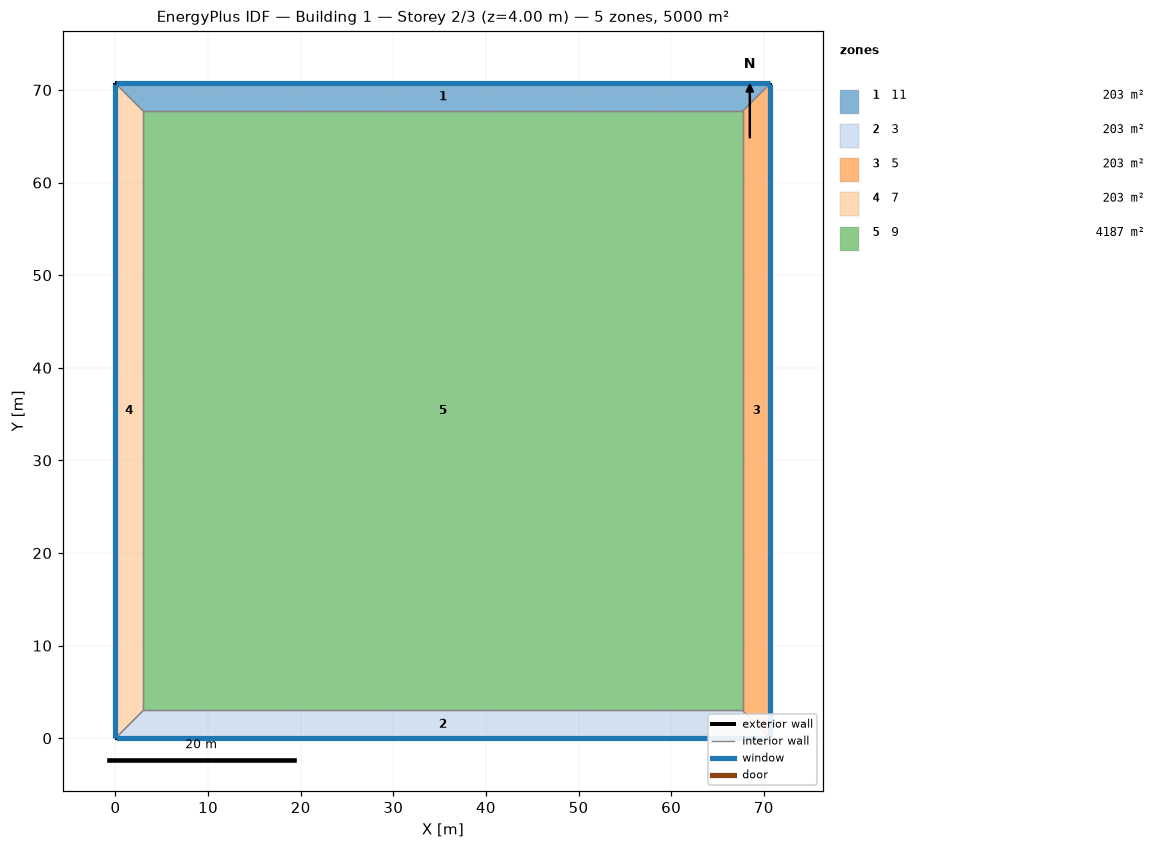
=== STOREY PLAN SPEC (per zone: floor XY polygon, exterior-wall plan segments, windows/doors) ===
zone 1: 11  (203.1 m²)
  floor: (0.00, 70.71) (70.71, 70.71) (67.71, 67.71) (3.00, 67.71)
  exterior wall: (70.71, 70.71) – (0.00, 70.71)  [70.7 m]
    window: (70.69, 70.71) – (0.03, 70.71)  [113.1 m²]
  interior walls: 3
zone 2: 3  (203.1 m²)
  floor: (70.71, 0.00) (0.00, 0.00) (3.00, 3.00) (67.71, 3.00)
  exterior wall: (0.00, 0.00) – (70.71, 0.00)  [70.7 m]
    window: (0.03, 0.00) – (70.69, 0.00)  [113.1 m²]
  interior walls: 3
zone 3: 5  (203.1 m²)
  floor: (70.71, 70.71) (70.71, 0.00) (67.71, 3.00) (67.71, 67.71)
  exterior wall: (70.71, 0.00) – (70.71, 70.71)  [70.7 m]
    window: (70.71, 0.03) – (70.71, 70.69)  [113.1 m²]
  interior walls: 3
zone 4: 7  (203.1 m²)
  floor: (0.00, 0.00) (0.00, 70.71) (3.00, 67.71) (3.00, 3.00)
  exterior wall: (0.00, 70.71) – (0.00, 0.00)  [70.7 m]
    window: (0.00, 70.69) – (0.00, 0.03)  [113.1 m²]
  interior walls: 3
zone 5: 9  (4187.5 m²)
  floor: (3.00, 3.00) (3.00, 67.71) (67.71, 67.71) (67.71, 3.00)
  interior walls: 4

=== DERIVED (storey summary) ===
Building: Building 1
Storey: 2 of 3  (floor level z = 4.00 m)
Storey gross floor area: 5000.0 m²
Zones on this storey: 5
  - 11: floor 203.1 m²; exterior wall 70.7 m (282.8 m²); 1 window(s) 113.1 m²; WWR 40.0%
  - 3: floor 203.1 m²; exterior wall 70.7 m (282.8 m²); 1 window(s) 113.1 m²; WWR 40.0%
  - 5: floor 203.1 m²; exterior wall 70.7 m (282.8 m²); 1 window(s) 113.1 m²; WWR 40.0%
  - 7: floor 203.1 m²; exterior wall 70.7 m (282.8 m²); 1 window(s) 113.1 m²; WWR 40.0%
  - 9: floor 4187.5 m²
Zone adjacency (shared interzone walls):
  - 11 ↔ 5
  - 11 ↔ 7
  - 11 ↔ 9
  - 3 ↔ 5
  - 3 ↔ 7
  - 3 ↔ 9
  - 5 ↔ 9
  - 7 ↔ 9